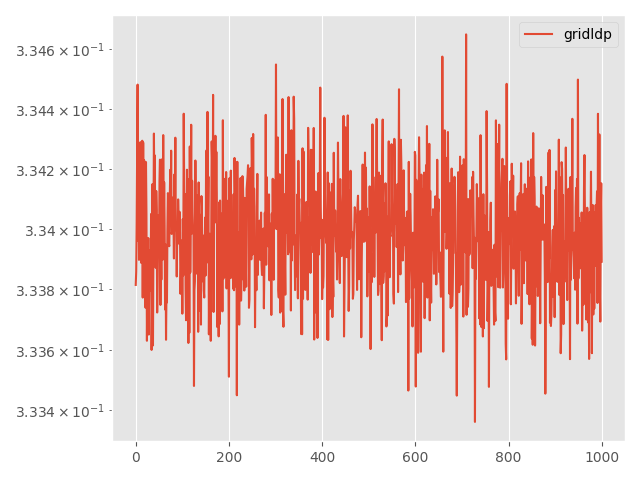

The file beside this chart, header and first rows:
Step, topology, method, lr, clip, momentum, sigma, sigma-cor, epsilon, loss
0, grid, ldp, 0.0001, 1e-05, 0.0, 0.0004503, 0, 20, 0.3338
5, grid, ldp, 0.0001, 1e-05, 0.0, 0.0004503, 0, 20, 0.3339
10, grid, ldp, 0.0001, 1e-05, 0.0, 0.0004503, 0, 20, 0.334
15, grid, ldp, 0.0001, 1e-05, 0.0, 0.0004503, 0, 20, 0.3342
20, grid, ldp, 0.0001, 1e-05, 0.0, 0.0004503, 0, 20, 0.3345
25, grid, ldp, 0.0001, 1e-05, 0.0, 0.0004503, 0, 20, 0.334
30, grid, ldp, 0.0001, 1e-05, 0.0, 0.0004503, 0, 20, 0.3342
35, grid, ldp, 0.0001, 1e-05, 0.0, 0.0004503, 0, 20, 0.3339
40, grid, ldp, 0.0001, 1e-05, 0.0, 0.0004503, 0, 20, 0.3341
45, grid, ldp, 0.0001, 1e-05, 0.0, 0.0004503, 0, 20, 0.3342
50, grid, ldp, 0.0001, 1e-05, 0.0, 0.0004503, 0, 20, 0.3343
55, grid, ldp, 0.0001, 1e-05, 0.0, 0.0004503, 0, 20, 0.334
60, grid, ldp, 0.0001, 1e-05, 0.0, 0.0004503, 0, 20, 0.3339
65, grid, ldp, 0.0001, 1e-05, 0.0, 0.0004503, 0, 20, 0.3341
70, grid, ldp, 0.0001, 1e-05, 0.0, 0.0004503, 0, 20, 0.3343
75, grid, ldp, 0.0001, 1e-05, 0.0, 0.0004503, 0, 20, 0.3338
80, grid, ldp, 0.0001, 1e-05, 0.0, 0.0004503, 0, 20, 0.3343
85, grid, ldp, 0.0001, 1e-05, 0.0, 0.0004503, 0, 20, 0.3338
90, grid, ldp, 0.0001, 1e-05, 0.0, 0.0004503, 0, 20, 0.3342
95, grid, ldp, 0.0001, 1e-05, 0.0, 0.0004503, 0, 20, 0.3341
100, grid, ldp, 0.0001, 1e-05, 0.0, 0.0004503, 0, 20, 0.3338
105, grid, ldp, 0.0001, 1e-05, 0.0, 0.0004503, 0, 20, 0.3337
110, grid, ldp, 0.0001, 1e-05, 0.0, 0.0004503, 0, 20, 0.3342
115, grid, ldp, 0.0001, 1e-05, 0.0, 0.0004503, 0, 20, 0.3341
120, grid, ldp, 0.0001, 1e-05, 0.0, 0.0004503, 0, 20, 0.3336
125, grid, ldp, 0.0001, 1e-05, 0.0, 0.0004503, 0, 20, 0.3338
130, grid, ldp, 0.0001, 1e-05, 0.0, 0.0004503, 0, 20, 0.3339
135, grid, ldp, 0.0001, 1e-05, 0.0, 0.0004503, 0, 20, 0.334
140, grid, ldp, 0.0001, 1e-05, 0.0, 0.0004503, 0, 20, 0.3337
145, grid, ldp, 0.0001, 1e-05, 0.0, 0.0004503, 0, 20, 0.3339
150, grid, ldp, 0.0001, 1e-05, 0.0, 0.0004503, 0, 20, 0.3338
155, grid, ldp, 0.0001, 1e-05, 0.0, 0.0004503, 0, 20, 0.3339
160, grid, ldp, 0.0001, 1e-05, 0.0, 0.0004503, 0, 20, 0.3338
165, grid, ldp, 0.0001, 1e-05, 0.0, 0.0004503, 0, 20, 0.3341
170, grid, ldp, 0.0001, 1e-05, 0.0, 0.0004503, 0, 20, 0.3336
175, grid, ldp, 0.0001, 1e-05, 0.0, 0.0004503, 0, 20, 0.3337
180, grid, ldp, 0.0001, 1e-05, 0.0, 0.0004503, 0, 20, 0.3342
185, grid, ldp, 0.0001, 1e-05, 0.0, 0.0004503, 0, 20, 0.3336
190, grid, ldp, 0.0001, 1e-05, 0.0, 0.0004503, 0, 20, 0.334
195, grid, ldp, 0.0001, 1e-05, 0.0, 0.0004503, 0, 20, 0.3343
200, grid, ldp, 0.0001, 1e-05, 0.0, 0.0004503, 0, 20, 0.3341
205, grid, ldp, 0.0001, 1e-05, 0.0, 0.0004503, 0, 20, 0.3342
210, grid, ldp, 0.0001, 1e-05, 0.0, 0.0004503, 0, 20, 0.3339
215, grid, ldp, 0.0001, 1e-05, 0.0, 0.0004503, 0, 20, 0.3339
220, grid, ldp, 0.0001, 1e-05, 0.0, 0.0004503, 0, 20, 0.3341
225, grid, ldp, 0.0001, 1e-05, 0.0, 0.0004503, 0, 20, 0.3341
230, grid, ldp, 0.0001, 1e-05, 0.0, 0.0004503, 0, 20, 0.3337
235, grid, ldp, 0.0001, 1e-05, 0.0, 0.0004503, 0, 20, 0.3338
240, grid, ldp, 0.0001, 1e-05, 0.0, 0.0004503, 0, 20, 0.3339
245, grid, ldp, 0.0001, 1e-05, 0.0, 0.0004503, 0, 20, 0.334
250, grid, ldp, 0.0001, 1e-05, 0.0, 0.0004503, 0, 20, 0.3339
255, grid, ldp, 0.0001, 1e-05, 0.0, 0.0004503, 0, 20, 0.3342
260, grid, ldp, 0.0001, 1e-05, 0.0, 0.0004503, 0, 20, 0.3342
265, grid, ldp, 0.0001, 1e-05, 0.0, 0.0004503, 0, 20, 0.3337
270, grid, ldp, 0.0001, 1e-05, 0.0, 0.0004503, 0, 20, 0.334
275, grid, ldp, 0.0001, 1e-05, 0.0, 0.0004503, 0, 20, 0.3338
280, grid, ldp, 0.0001, 1e-05, 0.0, 0.0004503, 0, 20, 0.3342
285, grid, ldp, 0.0001, 1e-05, 0.0, 0.0004503, 0, 20, 0.3339
290, grid, ldp, 0.0001, 1e-05, 0.0, 0.0004503, 0, 20, 0.3339
295, grid, ldp, 0.0001, 1e-05, 0.0, 0.0004503, 0, 20, 0.3343
... 941 more rows
